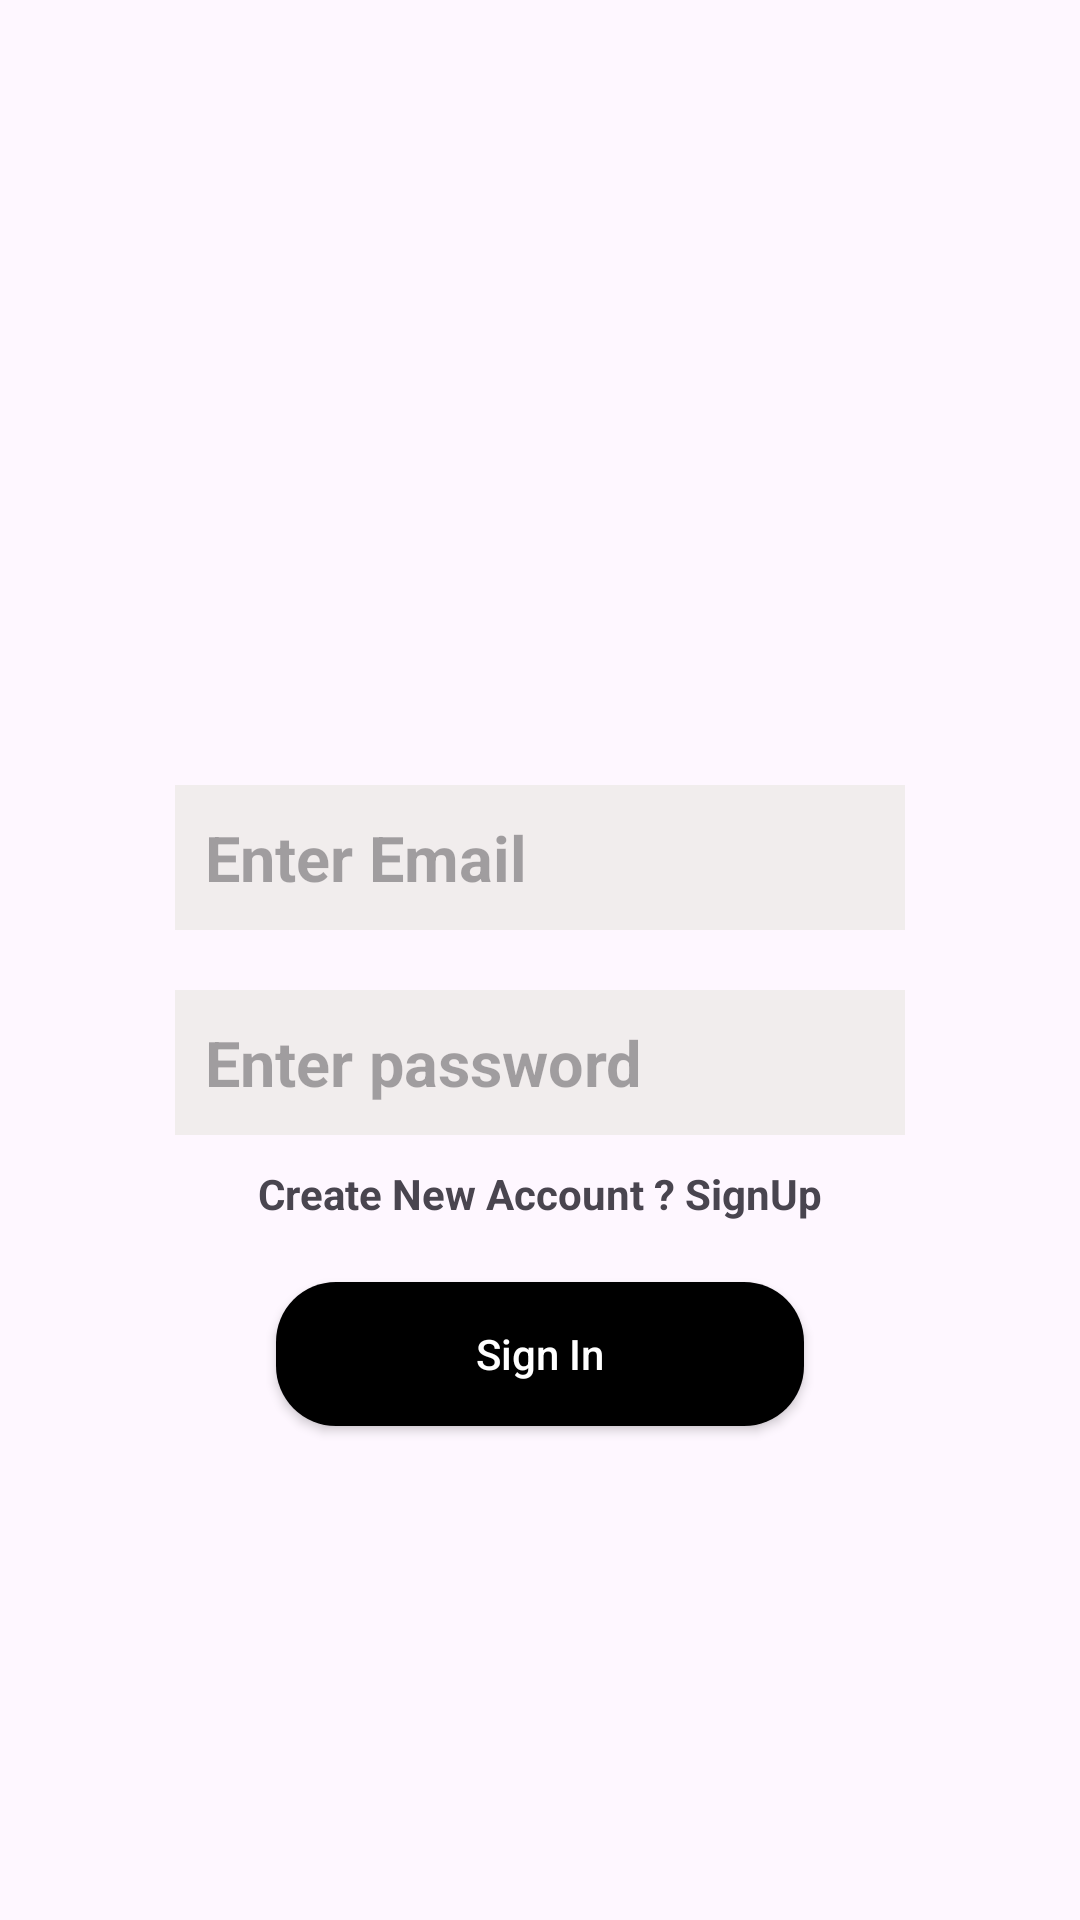

The Android layout XML behind this screen, and the referenced resources:
<!-- AndroidManifest.xml: application theme Theme.QuickMeds -->
<!-- res/layout/fragment_sign_in.xml -->
<?xml version="1.0" encoding="utf-8"?>
<androidx.constraintlayout.widget.ConstraintLayout xmlns:android="http://schemas.android.com/apk/res/android"
    xmlns:app="http://schemas.android.com/apk/res-auto"
    xmlns:tools="http://schemas.android.com/tools"
    android:layout_width="match_parent"
    android:layout_height="match_parent">


    <EditText
        android:id="@+id/etEmailSignIn"
        android:layout_width="wrap_content"
        android:layout_height="wrap_content"
        android:layout_margin="10dp"
        android:background="@color/grayishWhite"
        android:ems="10"
        android:hint="@string/enter_email"

        android:inputType="textEmailAddress"
        android:autofillHints="emailAddress"
        android:minHeight="48dp"
        android:padding="10dp"
        android:textSize="21sp"
        android:textStyle="bold|normal"


        app:layout_constraintBottom_toTopOf="@+id/etPasswordSignIn"
        app:layout_constraintEnd_toEndOf="parent"
        app:layout_constraintStart_toStartOf="parent"
        app:layout_constraintTop_toTopOf="parent"
        app:layout_constraintVertical_chainStyle="packed" />

    <EditText
        android:id="@+id/etPasswordSignIn"
        android:layout_width="wrap_content"
        android:layout_height="wrap_content"
        android:layout_margin="10dp"
        android:background="@color/grayishWhite"
        android:ems="10"

        android:autofillHints="password"
        android:hint="@string/enter_password"
        android:inputType="textPassword"
        android:minHeight="48dp"
        android:padding="10dp"
        android:textSize="21sp"


        android:textStyle="bold|normal"
        app:layout_constraintBottom_toBottomOf="parent"
        app:layout_constraintEnd_toEndOf="@+id/etEmailSignIn"
        app:layout_constraintStart_toStartOf="@+id/etEmailSignIn"
        app:layout_constraintTop_toBottomOf="@+id/etEmailSignIn" />

    <androidx.appcompat.widget.AppCompatButton
        android:id="@+id/btnSignIn"
        android:layout_width="0dp"
        android:layout_height="wrap_content"
        android:layout_margin="20dp"
        android:background="@drawable/custom_button"
        android:text="@string/sign_in"
        android:textAllCaps="false"
        android:textColor="@color/white"
        app:layout_constraintEnd_toStartOf="@+id/guideline4"
        app:layout_constraintStart_toStartOf="@+id/guideline3"
        app:layout_constraintTop_toBottomOf="@+id/tvNavigateToSignUp" />

    <androidx.constraintlayout.widget.Guideline
        android:id="@+id/guideline3"
        android:layout_width="wrap_content"
        android:layout_height="wrap_content"
        android:orientation="vertical"
        app:layout_constraintGuide_percent="0.2" />

    <androidx.constraintlayout.widget.Guideline
        android:id="@+id/guideline4"
        android:layout_width="wrap_content"
        android:layout_height="wrap_content"
        android:orientation="vertical"
        app:layout_constraintGuide_percent="0.8" />

    <TextView
        android:id="@+id/tvNavigateToSignUp"
        android:layout_width="wrap_content"
        android:layout_height="wrap_content"
        android:text="@string/create_new_account_signup"
        android:layout_marginTop="10dp"
        android:textStyle="bold"
        app:layout_constraintEnd_toEndOf="@+id/etPasswordSignIn"
        app:layout_constraintStart_toStartOf="@+id/etPasswordSignIn"
        app:layout_constraintTop_toBottomOf="@+id/etPasswordSignIn" />

</androidx.constraintlayout.widget.ConstraintLayout>
<!-- resources referenced by this layout -->
<resources>
  <color name="grayishWhite">#F1EDED</color>
  <color name="white">#FFFFFFFF</color>
  <!-- drawable custom_button (drawable) -->
  <?xml version="1.0" encoding="utf-8"?>
  <shape
      android:shape="rectangle"
      xmlns:android="http://schemas.android.com/apk/res/android">
      <corners
          android:radius="20dp"/>
  
      <solid
          android:color="@color/black"
          />
  </shape>
  <string name="create_new_account_signup">Create New Account ? SignUp</string>
  <string name="enter_email">Enter Email</string>
  <string name="enter_password">Enter password</string>
  <string name="sign_in">Sign In</string>
  <style name="Theme.QuickMeds" parent="Base.Theme.QuickMeds" />
  <color name="black">#FF000000</color>
  <style name="Base.Theme.QuickMeds" parent="Theme.Material3.DayNight.NoActionBar">
          
          
      </style>
</resources>
